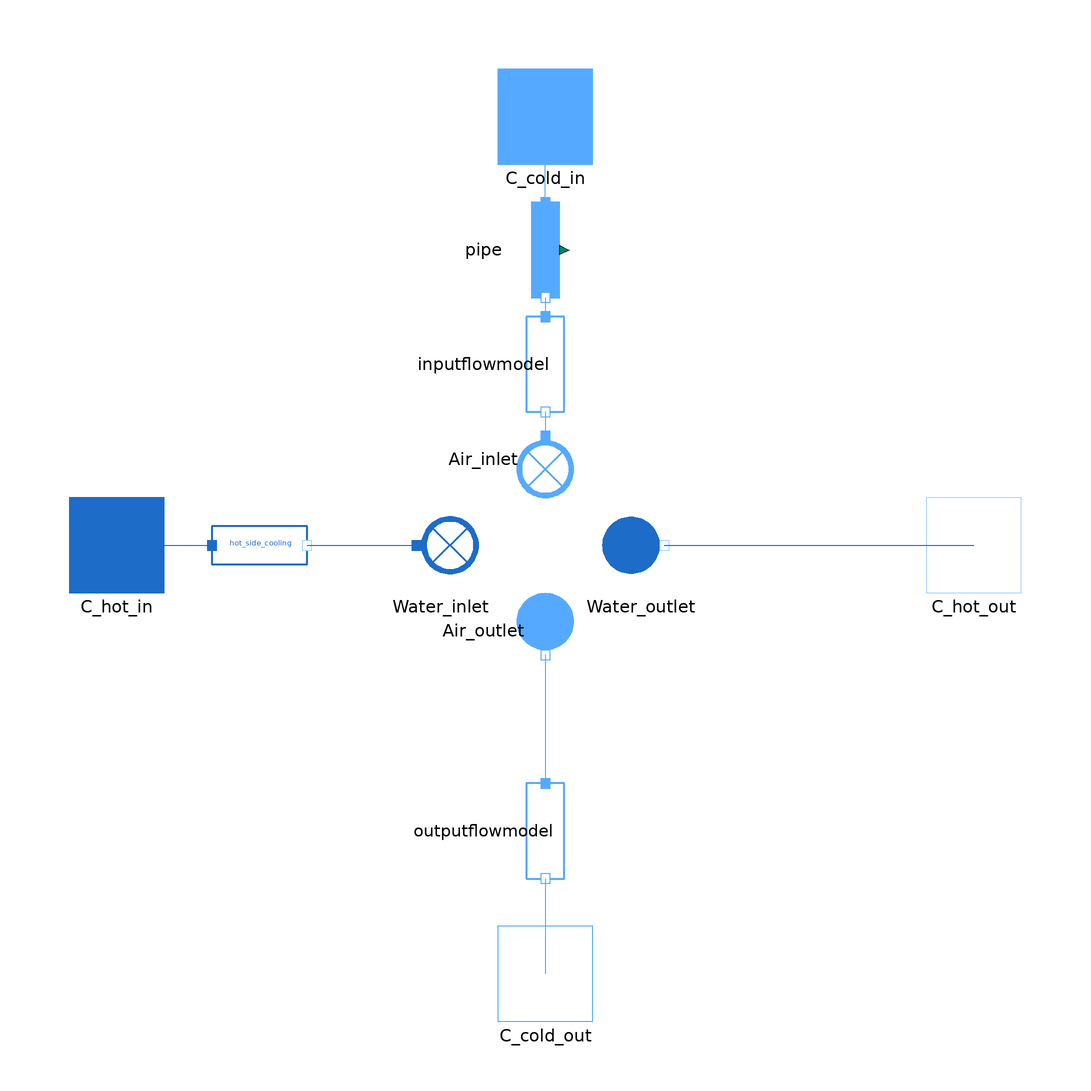

This picture is the connection diagram that the Modelica source below describes through its graphical annotations.

model CoolingTower3
  MetroscopeModelingLibrary.MoistAir.Connectors.Inlet C_cold_in annotation (Placement(transformation(extent={{-10,80},{10,100}})));
  package Water = MetroscopeModelingLibrary.Utilities.Media.WaterSteamMedium;
  package MoistAir = MetroscopeModelingLibrary.Utilities.Media.MoistAirMedium;
  import MetroscopeModelingLibrary.Utilities.Units;
  import MetroscopeModelingLibrary.Utilities.Units.Inputs;
  import MetroscopeModelingLibrary.Utilities.Media.WaterSteamMedium;
  import MetroscopeModelingLibrary.Utilities.Media.MoistAirMedium.specificEnthalpy;

  Inputs.InputArea Afr;
  Inputs.InputReal hd;
  Inputs.InputReal Lfi;
  Inputs.InputReal afi;
  Units.Velocity V_inlet;
  Inputs.InputFrictionCoefficient Kfr;

  Units.MassFlowRate Q_cold_in;
  Units.MassFlowRate Q_cold_out;
  Units.MassFlowRate Q_hot_in;
  Units.MassFlowRate Q_hot_out;
  Units.MassFlowRate Q_makeup;

  Units.Temperature T_cold_in(start=T_cold_in_0);
  Units.Temperature T_cold_out(start=T_cold_out_0);
  Units.Temperature T_hot_in(start=T_hot_in_0);
  Units.Temperature T_hot_out(start=T_hot_out_0);

  Units.Temperature T1(start=T1_0);
  Units.Temperature T2(start=T2_0);
  Units.Temperature T3(start=T3_0);
  Units.Temperature T4(start=T4_0);

  Units.Power W;

  Units.SpecificEnthalpy i_initial(start=i_initial_0);
  Units.SpecificEnthalpy i_final(start=i_final_0);
  Units.SpecificEnthalpy i1(start=i1_0);
  Units.SpecificEnthalpy i2(start=i2_0);
  Units.SpecificEnthalpy i3(start=i3_0);
  Units.SpecificEnthalpy i4(start=i4_0);
  Units.SpecificEnthalpy iTot(start=iTot_0);

  Units.Density rho_air_inlet(start=rho_air_inlet_0);
  Units.Density rho_air_outlet(start=rho_air_outlet_0);

  Units.HeatCapacity cp;
  Units.Pressure P_in;
  Units.Pressure P_out;

  constant Real g(unit="m/s2") = Modelica.Constants.g_n;

   // Initialization Parameters

  parameter Units.Temperature T_cold_in_0 = 15 + 273.15;
  parameter Units.Temperature T_cold_out_0 = 25 + 273.15;
  parameter Units.Temperature T_hot_in_0 = 40 + 273.15;
  parameter Units.Temperature T_hot_out_0 = 20 + 273.15;

  parameter Units.Temperature T1_0 = 15 + 273.15;
  parameter Units.Temperature T2_0 = 18 + 273.15;
  parameter Units.Temperature T3_0 = 22 + 273.15;
  parameter Units.Temperature T4_0 = 25 + 273.15;

  parameter Units.SpecificEnthalpy i_initial_0 = 0.5e5;
  parameter Units.SpecificEnthalpy i_final_0 = 1.05e5;
  parameter Units.SpecificEnthalpy i1_0 = 0.65e5;
  parameter Units.SpecificEnthalpy i2_0 = 0.8e5;
  parameter Units.SpecificEnthalpy i3_0 = 0.9e5;
  parameter Units.SpecificEnthalpy i4_0 = 1e5;
  parameter Units.SpecificEnthalpy iTot_0 = (1 / (2e5));

  parameter Units.Density rho_air_inlet_0 = 1.2754;
  parameter Units.Density rho_air_outlet_0 = 1.2460;

  MetroscopeModelingLibrary.WaterSteam.Connectors.Inlet C_hot_in annotation (Placement(transformation(extent={{-100,-10},{-80,10}}), iconTransformation(extent={{-100,-10},{-80,10}})));
  MetroscopeModelingLibrary.WaterSteam.Connectors.Outlet C_hot_out annotation (Placement(transformation(extent={{80,-10},{100,10}})));
  MetroscopeModelingLibrary.MoistAir.Connectors.Outlet C_cold_out annotation (Placement(transformation(extent={{-10,-100},{10,-80}})));
  WaterSteam.BaseClasses.IsoPHFlowModel                          hot_side_cooling annotation (Placement(transformation(extent={{-70,-10},{-50,10}})));
  MetroscopeModelingLibrary.MoistAir.BoundaryConditions.Sink Air_inlet annotation (Placement(transformation(
        extent={{-10,-10},{10,10}},
        rotation=270,
        origin={0,18})));
  MetroscopeModelingLibrary.MoistAir.BoundaryConditions.Source Air_outlet annotation (Placement(transformation(
        extent={{-10,-10},{10,10}},
        rotation=270,
        origin={0,-18})));
  MetroscopeModelingLibrary.MoistAir.BaseClasses.IsoPHFlowModel inputflowmodel annotation (Placement(transformation(
        extent={{-10,-10},{10,10}},
        rotation=270,
        origin={0,38})));
  MetroscopeModelingLibrary.MoistAir.BaseClasses.IsoPHFlowModel outputflowmodel annotation (Placement(transformation(
        extent={{-10,-10},{10,10}},
        rotation=270,
        origin={0,-60})));
  MetroscopeModelingLibrary.MoistAir.Pipes.Pipe pipe annotation (Placement(transformation(
        extent={{-10,-10},{10,10}},
        rotation=270,
        origin={0,62})));
  WaterSteam.BoundaryConditions.Sink Water_inlet annotation (Placement(transformation(extent={{-32,-10},{-12,10}})));
  WaterSteam.BoundaryConditions.Source Water_outlet annotation (Placement(transformation(extent={{10,-10},{30,10}})));
equation
  // Definition
  Q_cold_in = Air_inlet.Q_in;
  Q_cold_out = Air_outlet.Q_out;
  Q_hot_in = Water_inlet.Q_in;
  Q_hot_out = Water_outlet.Q_out;

  T_hot_in = Water_inlet.T_in;
  T_hot_out = Water_outlet.T_out;
  P_in = Air_inlet.P_in;
  P_out = Air_outlet.P_out;
  T_cold_in = Air_inlet.T_in;
  T_cold_out = Air_outlet.T_out;

  cp = WaterSteamMedium.specificHeatCapacityCp(hot_side_cooling.state_in);
  W = Q_hot_in * cp * (T_hot_in - T_hot_out);

  Q_makeup = - (Q_cold_out + Q_cold_in);

  // Energy Balance - Supplementary Equation
  Q_hot_in * cp * (T_hot_in - T_hot_out) + Q_cold_in * (i_initial - i_final) = 0;

  // Tchebyshev Integral
  T1 = T_hot_out + 0.1 * (T_hot_in - T_hot_out);
  T2 = T_hot_out + 0.4 * (T_hot_in - T_hot_out);
  T3 = T_hot_out + 0.6 * (T_hot_in - T_hot_out);
  T4 = T_hot_out + 0.9 * (T_hot_in - T_hot_out);

  i_initial = Air_inlet.h_in;
  i_final = Air_outlet.h_out;

  Air_outlet.relative_humidity = 1;
  Air_outlet.Q_out * (1 - Air_outlet.Xi_out[1]) = - Air_inlet.Q_in *(1 - Air_inlet.Xi_in[1]);

  Water_outlet.P_out = Water_inlet.P_in;
  //Water_outlet.T_out = Water_inlet.T_in;
  Q_hot_out = -(Q_hot_in - Q_makeup);

  i1 = MoistAir.h_pTX(P_in, T1, {MoistAir.massFraction_pTphi(P_in, T1, 1)}) - ((i_initial + 0.1 * (i_final - i_initial)));                                                                                                                                                                                                        //First integral section
  i2 = MoistAir.h_pTX(P_in, T2, {MoistAir.massFraction_pTphi(P_in, T2, 1)}) - ((i_initial + 0.4 * (i_final - i_initial)));
  i3 = MoistAir.h_pTX(P_in, T3, {MoistAir.massFraction_pTphi(P_in, T3, 1)}) - ((i_initial + 0.6 * (i_final - i_initial)));
  i4 = MoistAir.h_pTX(P_in, T4, {MoistAir.massFraction_pTphi(P_in, T4, 1)}) - ((i_initial + 0.9 * (i_final - i_initial)));
  iTot = 1 / i1 + 1 / i2 + 1 / i3 + 1 / i4;

  // Heat Exchange - Merkel
  (Afr * hd * afi * Lfi) / Q_hot_in = cp * iTot * ((T_hot_in - T_hot_out) / 4);

  // Drift Equation
  rho_air_inlet = inputflowmodel.rho_in;
  rho_air_outlet = outputflowmodel.rho_out;

  (P_in - P_out) = 0;

  0.5 * 0.5 *(rho_air_inlet + rho_air_outlet) * abs(V_inlet) * V_inlet  =  (rho_air_inlet - rho_air_outlet) * g * Lfi;

  Q_cold_in = (V_inlet * Afr * rho_air_inlet * (1 - Air_inlet.Xi_in[1]));

  pipe.Kfr = Kfr;
  pipe.delta_z = 0;

  connect(C_hot_in, hot_side_cooling.C_in) annotation (Line(points={{-90,0},{-70,0}}, color={28,108,200}));
  connect(inputflowmodel.C_out, Air_inlet.C_in) annotation (Line(points={{0,28},{0,23}},                                                             color={85,170,255}));
  connect(Air_outlet.C_out, outputflowmodel.C_in) annotation (Line(points={{0,-23},{0,-50}},                                                               color={85,170,255}));
  connect(outputflowmodel.C_out, C_cold_out) annotation (Line(points={{0,-70},{0,-90}},                                       color={85,170,255}));
  connect(pipe.C_in, C_cold_in) annotation (Line(points={{1.77636e-15,72},{0,81},{0,90}},                  color={85,170,255}));
  connect(pipe.C_out, inputflowmodel.C_in) annotation (Line(points={{0,52},{0,48}},                                                         color={85,170,255}));
  connect(hot_side_cooling.C_out, Water_inlet.C_in) annotation (Line(points={{-50,0},{-27,0}},                                color={28,108,200}));
  connect(Water_outlet.C_out, C_hot_out) annotation (Line(points={{25,0},{90,0}}, color={28,108,200}));
  connect(C_cold_in, C_cold_in) annotation (Line(points={{0,90},{0,90}}, color={85,170,255}));
  connect(C_hot_out, C_hot_out) annotation (Line(points={{90,0},{90,0}}, color={28,108,200}));
  annotation (Icon(coordinateSystem(preserveAspectRatio=false, extent={{-120,-120},{120,120}}), graphics={
        Ellipse(
          extent={{-20,110},{20,70}},
          lineColor={28,108,200},
          fillColor={95,95,95},
          fillPattern=FillPattern.Backward),
        Line(points={{-80,-80},{82,-80},{40,60},{-40,60},{-80,-80}}, color={28,108,200}),
        Ellipse(
          extent={{-48,82},{-40,74}},
          lineColor={28,108,200},
          fillColor={95,95,95},
          fillPattern=FillPattern.Backward),
        Ellipse(
          extent={{32,114},{40,106}},
          lineColor={28,108,200},
          fillColor={95,95,95},
          fillPattern=FillPattern.Backward),
        Ellipse(
          extent={{28,78},{36,70}},
          lineColor={28,108,200},
          fillColor={95,95,95},
          fillPattern=FillPattern.Backward),
        Ellipse(
          extent={{-36,110},{-28,104}},
          lineColor={28,108,200},
          fillColor={95,95,95},
          fillPattern=FillPattern.Backward)}),                   Diagram(coordinateSystem(preserveAspectRatio=false, extent={{-120,-120},{120,120}})));
end CoolingTower3;